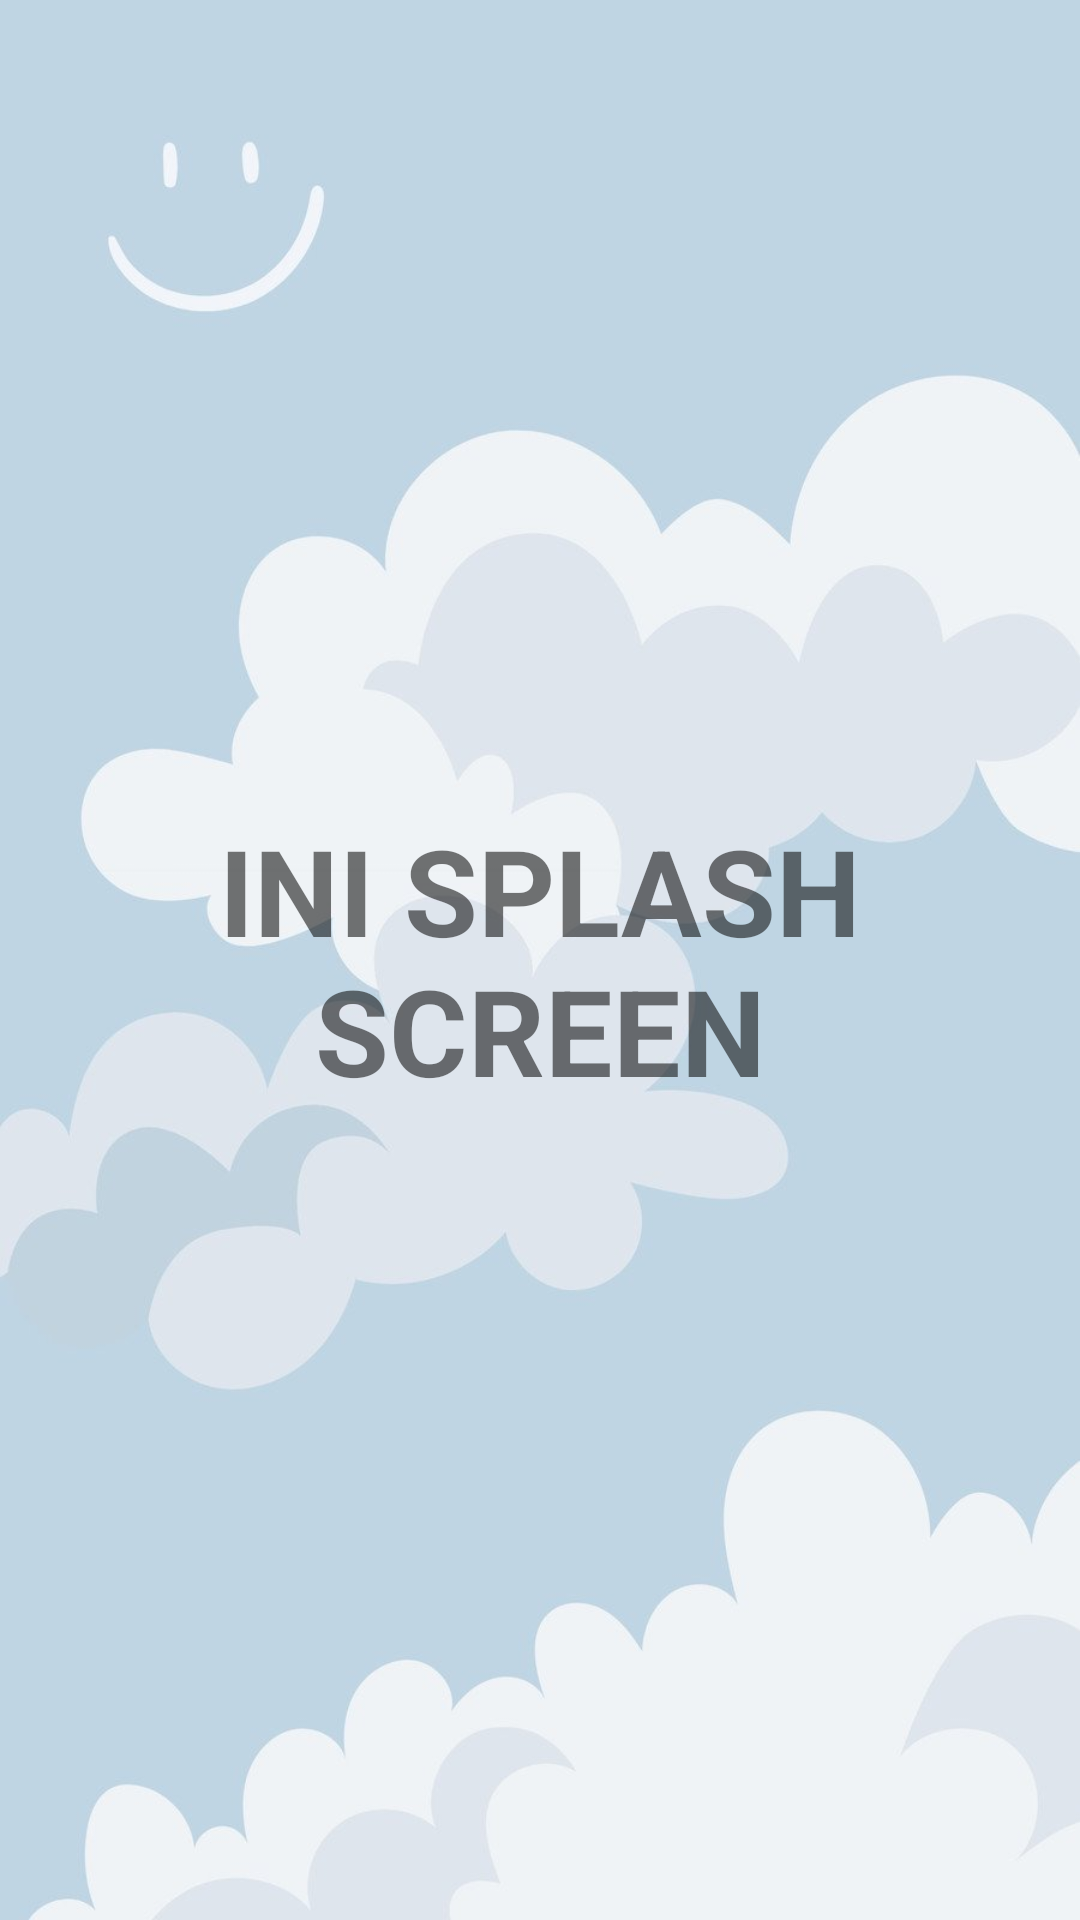

Here is an Android app screen rendered from its layout file. Give the layout XML and the strings, colors and styles it references.
<!-- AndroidManifest.xml: application theme Theme.TugasLogin -->
<!-- res/layout/fragment_splash.xml -->
<?xml version="1.0" encoding="utf-8"?>
<RelativeLayout xmlns:android="http://schemas.android.com/apk/res/android"
    xmlns:tools="http://schemas.android.com/tools"
    android:layout_width="match_parent"
    android:layout_height="match_parent"
    android:background="@drawable/splash"
    tools:context=".login.SplashFragment">

    <TextView
        android:textStyle="bold"
        android:textSize="40sp"
        android:gravity="center"
        android:text="INI SPLASH SCREEN"
        android:layout_centerInParent="true"
        android:layout_width="match_parent"
        android:layout_height="wrap_content"/>

</RelativeLayout>
<!-- resources referenced by this layout -->
<resources>
  <!-- drawable splash: jpg bitmap (drawable, 29815 bytes) -->
  <style name="Theme.TugasLogin" parent="Theme.MaterialComponents.DayNight.DarkActionBar">
          
          <item name="colorPrimary">@color/purple_500</item>
          <item name="colorPrimaryVariant">@color/purple_700</item>
          <item name="colorOnPrimary">@color/white</item>
          
          <item name="colorSecondary">@color/teal_200</item>
          <item name="colorSecondaryVariant">@color/teal_700</item>
          <item name="colorOnSecondary">@color/black</item>
          
          <item name="android:statusBarColor">?attr/colorPrimaryVariant</item>
          
      </style>
  <color name="purple_500">#FF6200EE</color>
  <color name="purple_700">#FF3700B3</color>
  <color name="white">#FFFFFFFF</color>
  <color name="teal_200">#FF03DAC5</color>
  <color name="teal_700">#FF018786</color>
  <color name="black">#FF000000</color>
</resources>
